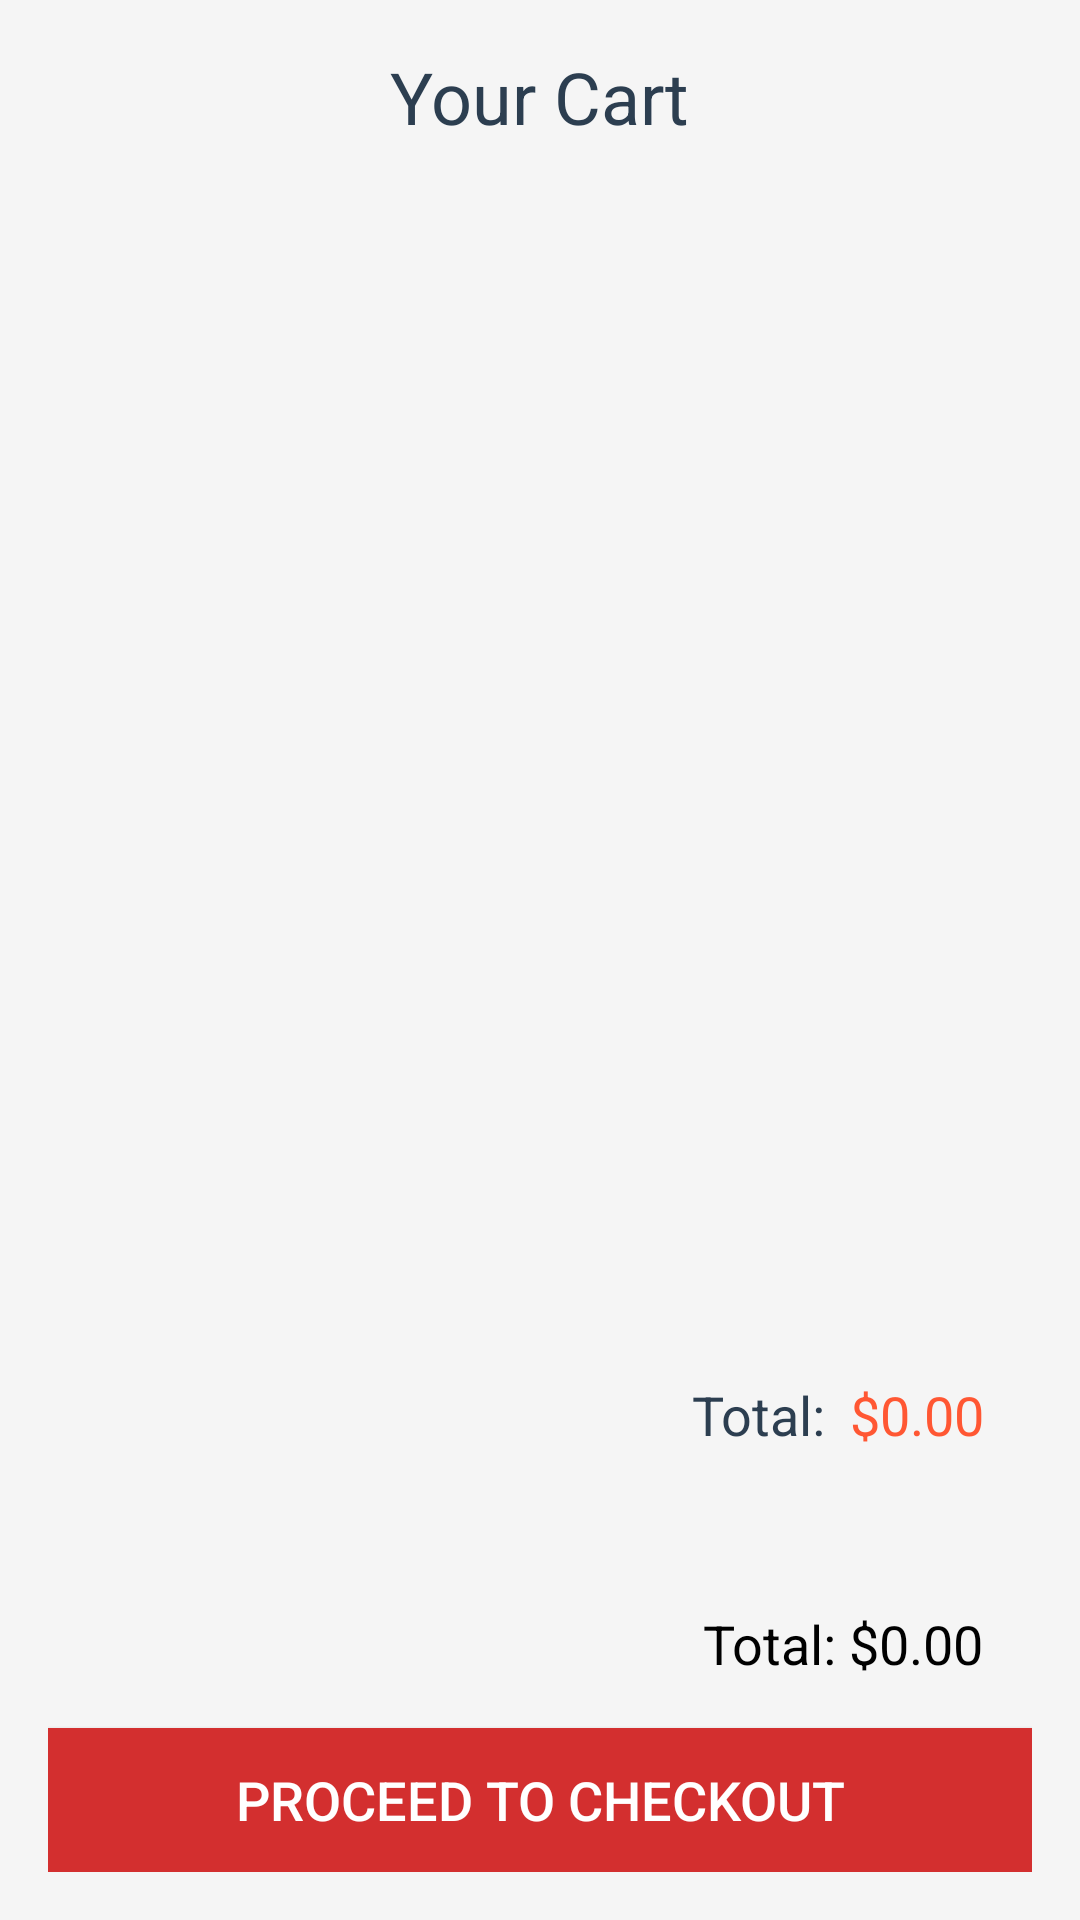

Reconstruct the res/layout file that produces this screen, plus the resources it refers to.
<!-- AndroidManifest.xml: application theme Theme.KrushikMitr -->
<!-- res/layout/cart_activity.xml -->
<?xml version="1.0" encoding="utf-8"?>
<LinearLayout xmlns:android="http://schemas.android.com/apk/res/android"
    android:layout_width="match_parent"
    android:layout_height="match_parent"
    android:orientation="vertical"
    android:padding="16dp"
    android:background="#F5F5F5">

    
    <TextView
        android:id="@+id/tvCartTitle"
        android:layout_width="wrap_content"
        android:layout_height="wrap_content"
        android:text="Your Cart"
        android:textSize="24sp"
        android:textColor="#2C3E50"
        android:layout_gravity="center"
        android:layout_marginBottom="16dp"/>

    
    <androidx.recyclerview.widget.RecyclerView
        android:id="@+id/rvCartItems"
        android:layout_width="match_parent"
        android:layout_height="0dp"
        android:layout_weight="1"
        android:layout_marginBottom="16dp"/>

    
    <LinearLayout
        android:layout_width="match_parent"
        android:layout_height="wrap_content"
        android:orientation="horizontal"
        android:gravity="end"
        android:layout_marginBottom="16dp">

        <TextView
            android:id="@+id/tvTotalLabel"
            android:layout_width="wrap_content"
            android:layout_height="wrap_content"
            android:text="Total:"
            android:textSize="18sp"
            android:textColor="#2C3E50"
            android:layout_marginEnd="8dp"/>

        <TextView
            android:id="@+id/tvTotalPrice"
            android:layout_width="wrap_content"
            android:layout_height="wrap_content"
            android:text="$0.00"
            android:textSize="18sp"
            android:textColor="#FF5733"
            android:layout_marginEnd="16dp"/>

    </LinearLayout>

    
    <TextView
        android:id="@+id/tvTotalAmount"
        android:layout_width="wrap_content"
        android:layout_height="wrap_content"
        android:text="Total: $0.00"
        android:textSize="18sp"
        android:textColor="#000000"
        android:layout_gravity="end"
        android:padding="16dp"
        android:layout_marginTop="20dp"/>

    
    <Button
        android:id="@+id/btnCheckout"
        android:layout_width="match_parent"
        android:layout_height="wrap_content"
        android:text="Proceed to Checkout"
        android:textColor="#FFFFFF"
        android:background="#D32F2F"
        android:textSize="18sp"
        android:contentDescription="Proceed to checkout and finalize your order"/>

</LinearLayout>
<!-- resources referenced by this layout -->
<resources>
  <style name="Theme.KrushikMitr" parent="Base.Theme.KrushikMitr" />
  <style name="Base.Theme.KrushikMitr" parent="Theme.Material3.DayNight.NoActionBar">
          
          
      </style>
</resources>
